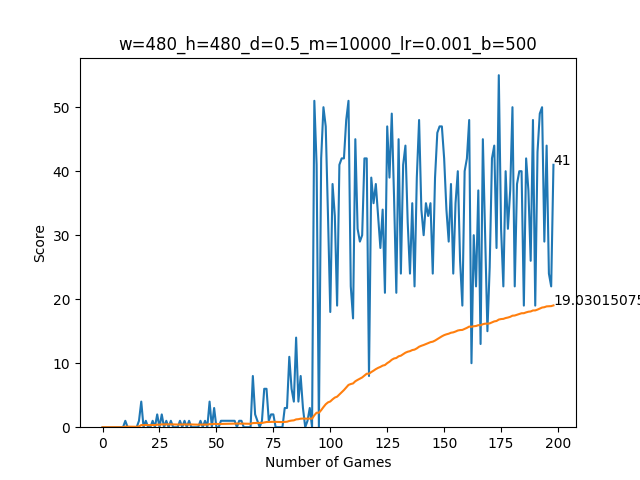

Data behind this chart, as committed beside it:
0, 0, 0, 0, 0, 0, 0, 0, 0, 0, 1, 0, 0, 0, 0, 0, 1, 4, 0, 1, 0, 0, 1, 0
0.0, 0.0, 0.0, 0.0, 0.0, 0.0, 0.0, 0.0, 0.0, 0.0, 0.09091, 0.08333, 0.07692, 0.07143, 0.06667, 0.0625, 0.1176, 0.3333, 0.3158, 0.35, 0.3333, 0.3182, 0.3478, 0.3333
